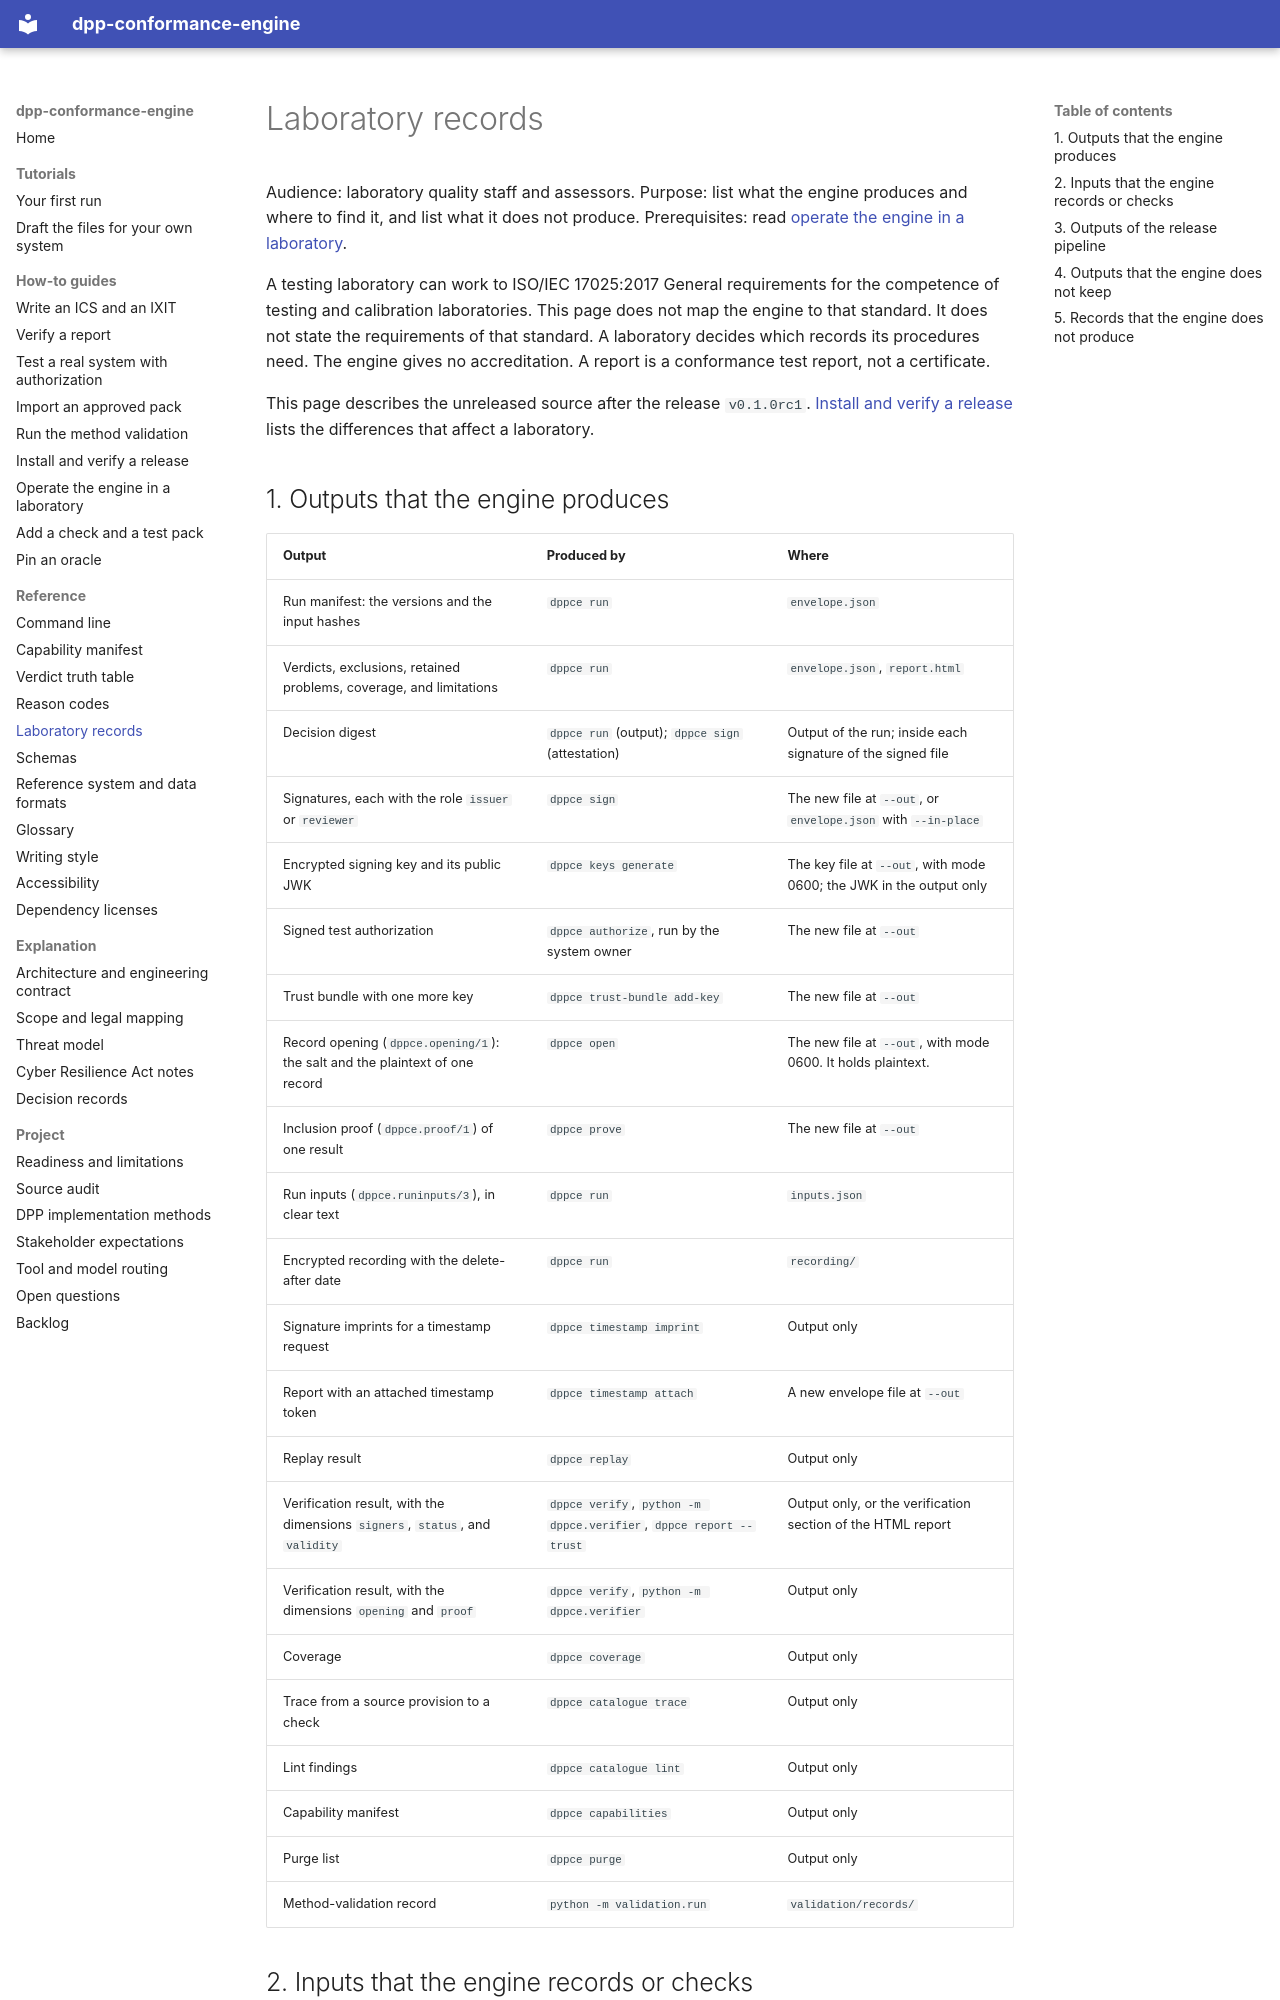

repository: hadijannat/dpp-conformance-engine · page: reference/laboratory-records/index.html · generator: mkdocs

# Laboratory records

Audience: laboratory quality staff and assessors.
Purpose: list what the engine produces and where to find it, and list what it does not produce.
Prerequisites: read [operate the engine in a laboratory](../how-to/operate-in-a-laboratory.md).

A testing laboratory can work to ISO/IEC 17025:2017 General requirements for the competence of
testing and calibration laboratories.
This page does not map the engine to that standard. It does not state the requirements of
that standard.
A laboratory decides which records its procedures need.
The engine gives no accreditation. A report is a conformance test report, not a certificate.

This page describes the unreleased source after the release `v0.1.0rc1`.
[Install and verify a release](../how-to/install-and-verify-a-release.md#the-release-and-the-unreleased-source)
lists the differences that affect a laboratory.

## 1. Outputs that the engine produces

| Output | Produced by | Where |
| --- | --- | --- |
| Run manifest: the versions and the input hashes | `dppce run` | `envelope.json` |
| Verdicts, exclusions, retained problems, coverage, and limitations | `dppce run` | `envelope.json`, `report.html` |
| Decision digest | `dppce run` (output); `dppce sign` (attestation) | Output of the run; inside each signature of the signed file |
| Signatures, each with the role `issuer` or `reviewer` | `dppce sign` | The new file at `--out`, or `envelope.json` with `--in-place` |
| Encrypted signing key and its public JWK | `dppce keys generate` | The key file at `--out`, with mode 0600; the JWK in the output only |
| Signed test authorization | `dppce authorize`, run by the system owner | The new file at `--out` |
| Trust bundle with one more key | `dppce trust-bundle add-key` | The new file at `--out` |
| Record opening (`dppce.opening/1`): the salt and the plaintext of one record | `dppce open` | The new file at `--out`, with mode 0600. It holds plaintext. |
| Inclusion proof (`dppce.proof/1`) of one result | `dppce prove` | The new file at `--out` |
| Run inputs (`dppce.runinputs/3`), in clear text | `dppce run` | `inputs.json` |
| Encrypted recording with the delete-after date | `dppce run` | `recording/` |
| Signature imprints for a timestamp request | `dppce timestamp imprint` | Output only |
| Report with an attached timestamp token | `dppce timestamp attach` | A new envelope file at `--out` |
| Replay result | `dppce replay` | Output only |
| Verification result, with the dimensions `signers`, `status`, and `validity` | `dppce verify`, `python -m dppce.verifier`, `dppce report --trust` | Output only, or the verification section of the HTML report |
| Verification result, with the dimensions `opening` and `proof` | `dppce verify`, `python -m dppce.verifier` | Output only |
| Coverage | `dppce coverage` | Output only |
| Trace from a source provision to a check | `dppce catalogue trace` | Output only |
| Lint findings | `dppce catalogue lint` | Output only |
| Capability manifest | `dppce capabilities` | Output only |
| Purge list | `dppce purge` | Output only |
| Method-validation record | `python -m validation.run` | `validation/records/` |
